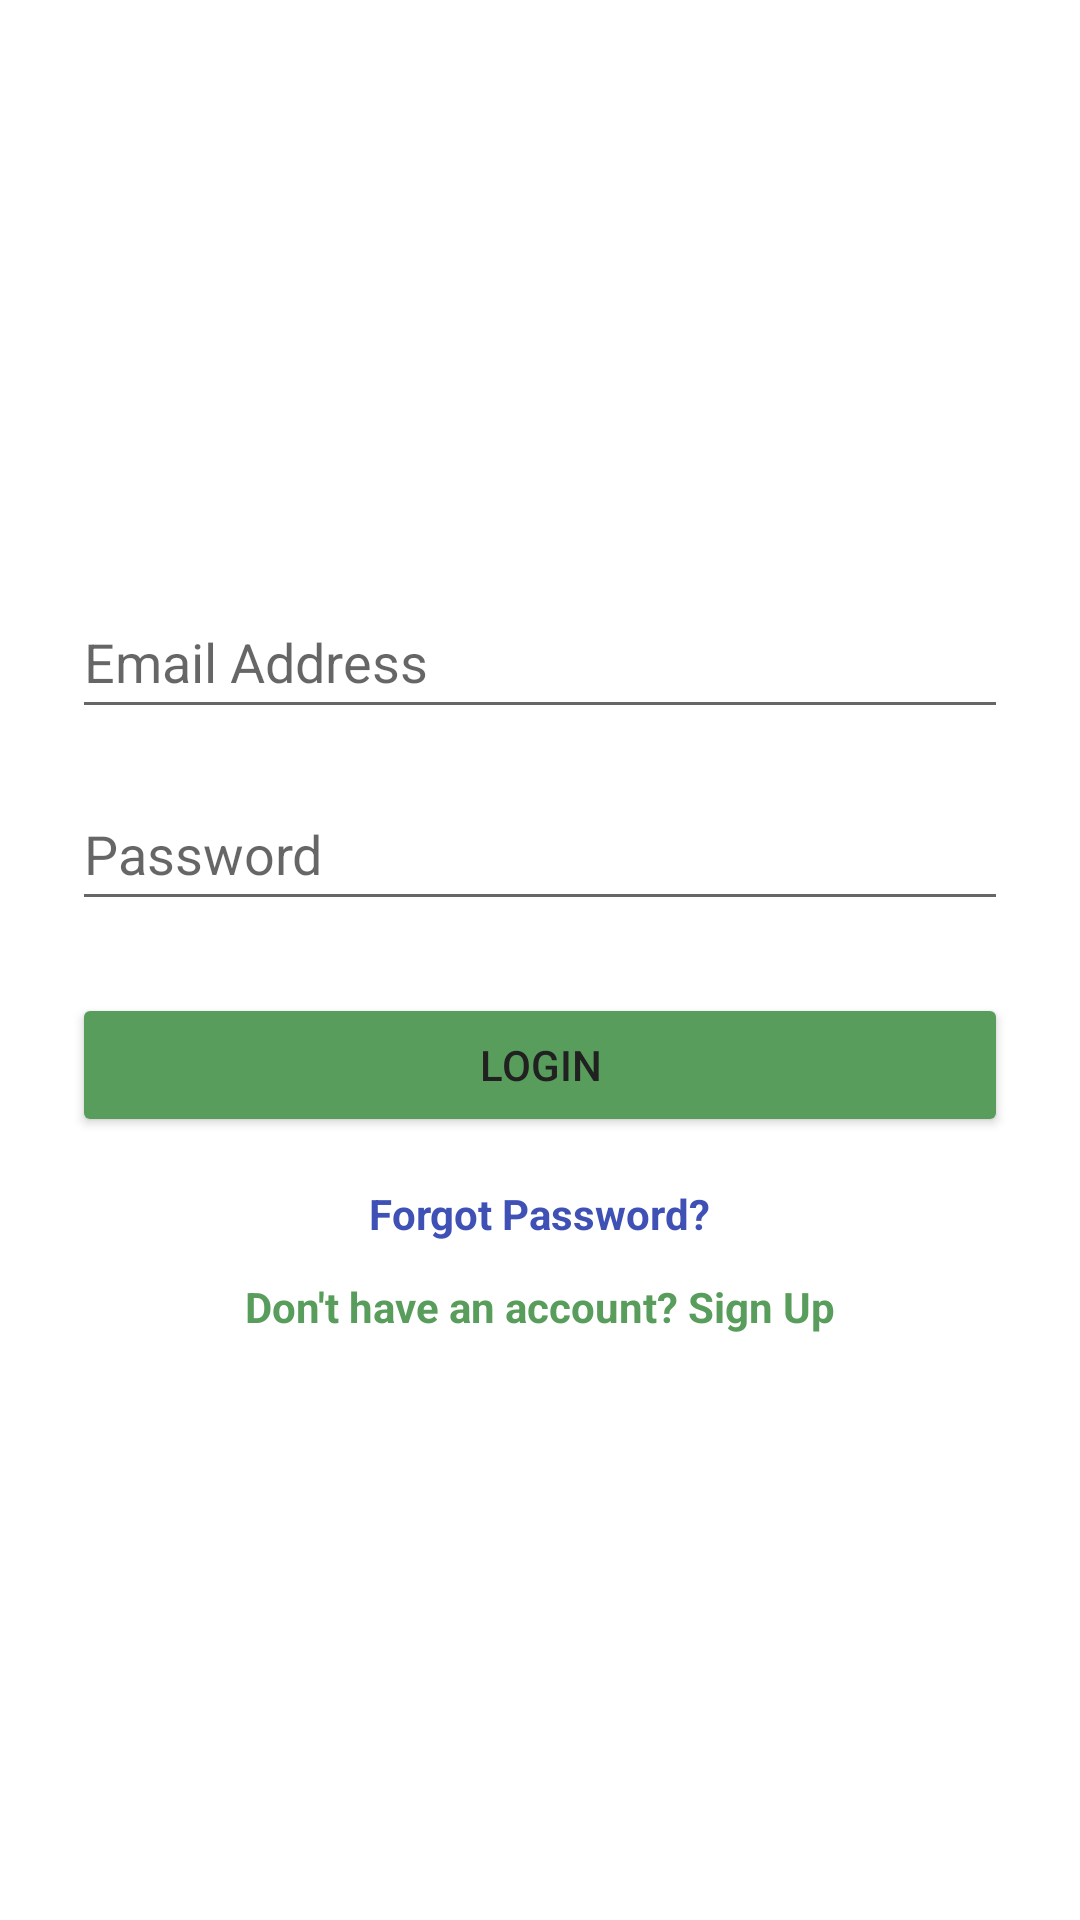

Reconstruct the res/layout file that produces this screen, plus the resources it refers to.
<!-- AndroidManifest.xml: activity theme Theme.TripleD -->
<!-- res/layout/activity_login.xml -->
<?xml version="1.0" encoding="utf-8"?>
<LinearLayout xmlns:android="http://schemas.android.com/apk/res/android"
    xmlns:app="http://schemas.android.com/apk/res-auto"
    android:layout_width="match_parent"
    android:layout_height="match_parent"
    android:orientation="vertical"
    android:padding="24dp"
    android:gravity="center">

    <EditText
        android:id="@+id/etEmail"
        android:layout_width="match_parent"
        android:layout_height="wrap_content"
        android:autofillHints="Enter email"
        android:hint="@string/email_address"
        android:inputType="textEmailAddress"
        android:minHeight="48dp" />

    <EditText
        android:id="@+id/etPassword"
        android:layout_width="match_parent"
        android:layout_height="wrap_content"
        android:layout_marginTop="16dp"
        android:autofillHints="Enter password"
        android:hint="@string/password"
        android:inputType="textPassword"
        android:minHeight="48dp" />

    <Button
        android:id="@+id/btnLogin"
        android:layout_width="match_parent"
        android:layout_height="wrap_content"
        android:layout_marginTop="24dp"
        android:pointerIcon="grab"
        android:text="@string/login"
        android:textColor="#212121"
        app:backgroundTint="#589D5B" />

    <TextView
        android:id="@+id/tvForgotPassword"
        android:layout_width="wrap_content"
        android:layout_height="wrap_content"
        android:layout_marginTop="16dp"
        android:text="@string/forgot_password"
        android:textColor="#3F51B5"
        android:textStyle="bold" />

    <TextView
        android:id="@+id/tvSignUp"
        android:layout_width="wrap_content"
        android:layout_height="wrap_content"
        android:layout_marginTop="12dp"
        android:text="@string/no_account"
        android:textColor="#589D5B"
        android:textStyle="bold" />

</LinearLayout>
<!-- resources referenced by this layout -->
<resources>
  <string name="email_address">Email Address</string>
  <string name="forgot_password">Forgot Password?</string>
  <string name="login">Login</string>
  <string name="no_account">Don\'t have an account? Sign Up</string>
  <string name="password">Password</string>
  <style name="Theme.TripleD" parent="Theme.MaterialComponents.Light.NoActionBar" />
</resources>
